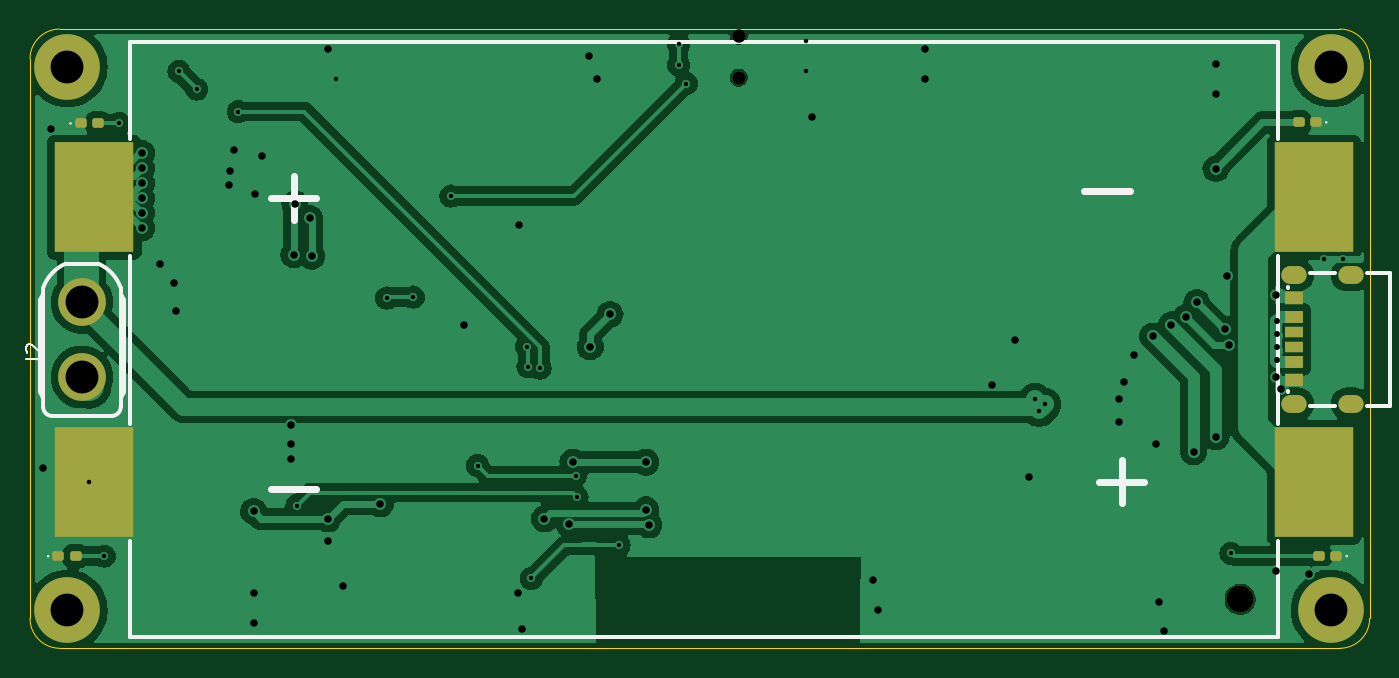
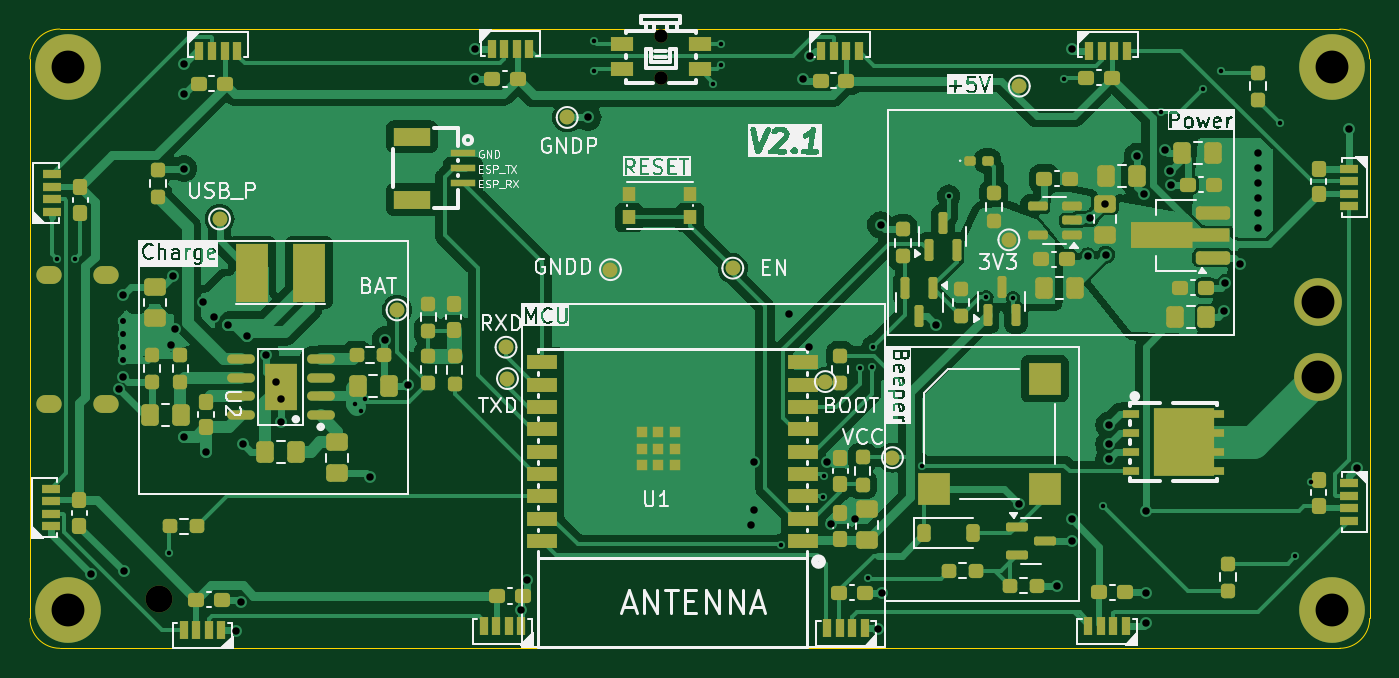
Circuit board: 11 layer files. Board 89.8 x 41.5 mm.
- bottom_copper: bat_rf-B_Cu.gbr (128947 bytes)
- bottom_mask: bat_rf-B_Mask.gbr (12815 bytes)
- paste: bat_rf-B_Paste.gbr (13844 bytes)
- bottom_silk: bat_rf-B_Silkscreen.gbr (128692 bytes)
- outline: bat_rf-Edge_Cuts.gbr (1135 bytes)
- top_copper: bat_rf-F_Cu.gbr (85423 bytes)
- top_mask: bat_rf-F_Mask.gbr (2611 bytes)
- paste: bat_rf-F_Paste.gbr (2003 bytes)
- top_silk: bat_rf-F_Silkscreen.gbr (3956 bytes)
- drill: bat_rf-NPTH.drl (464 bytes)
- drill: bat_rf-PTH.drl (2758 bytes)

=== bottom_copper: bat_rf-B_Cu.gbr (128947 bytes, source omitted) ===
=== bottom_mask: bat_rf-B_Mask.gbr (12815 bytes, source omitted) ===
=== paste: bat_rf-B_Paste.gbr (13844 bytes, source omitted) ===
=== bottom_silk: bat_rf-B_Silkscreen.gbr (128692 bytes, source omitted) ===
=== outline: bat_rf-Edge_Cuts.gbr ===
%TF.GenerationSoftware,KiCad,Pcbnew,8.0.1*%
%TF.CreationDate,2024-04-07T19:09:59+08:00*%
%TF.ProjectId,bat_rf,6261745f-7266-42e6-9b69-6361645f7063,rev?*%
%TF.SameCoordinates,Original*%
%TF.FileFunction,Profile,NP*%
%FSLAX46Y46*%
G04 Gerber Fmt 4.6, Leading zero omitted, Abs format (unit mm)*
G04 Created by KiCad (PCBNEW 8.0.1) date 2024-04-07 19:09:59*
%MOMM*%
%LPD*%
G01*
G04 APERTURE LIST*
%TA.AperFunction,Profile*%
%ADD10C,0.100000*%
%TD*%
G04 APERTURE END LIST*
D10*
X152300841Y-68675000D02*
G75*
G02*
X154300900Y-70675000I-41J-2000100D01*
G01*
X151419998Y-110175000D02*
X66519998Y-110175000D01*
X154300841Y-70675000D02*
X154300841Y-108175000D01*
X152300841Y-110175000D02*
X151419998Y-110175000D01*
X64519998Y-108175000D02*
X64519998Y-70675000D01*
X64519998Y-70675000D02*
G75*
G02*
X66519998Y-68674998I2000002J0D01*
G01*
X66519998Y-68675000D02*
X151419998Y-68675000D01*
X151419998Y-68675000D02*
X152300841Y-68675000D01*
X66519998Y-110175000D02*
G75*
G02*
X64520000Y-108175000I2J2000000D01*
G01*
X154300841Y-108175000D02*
G75*
G02*
X152300841Y-110174941I-1999941J0D01*
G01*
M02*

=== top_copper: bat_rf-F_Cu.gbr (85423 bytes, source omitted) ===
=== top_mask: bat_rf-F_Mask.gbr (2611 bytes, source withheld) ===
=== paste: bat_rf-F_Paste.gbr (2003 bytes, source withheld) ===
=== top_silk: bat_rf-F_Silkscreen.gbr ===
%TF.GenerationSoftware,KiCad,Pcbnew,8.0.1*%
%TF.CreationDate,2024-04-07T19:09:59+08:00*%
%TF.ProjectId,bat_rf,6261745f-7266-42e6-9b69-6361645f7063,rev?*%
%TF.SameCoordinates,Original*%
%TF.FileFunction,Legend,Top*%
%TF.FilePolarity,Positive*%
%FSLAX46Y46*%
G04 Gerber Fmt 4.6, Leading zero omitted, Abs format (unit mm)*
G04 Created by KiCad (PCBNEW 8.0.1) date 2024-04-07 19:09:59*
%MOMM*%
%LPD*%
G01*
G04 APERTURE LIST*
%ADD10C,0.150000*%
%ADD11C,0.100000*%
%ADD12C,0.254000*%
%ADD13C,0.500000*%
G04 APERTURE END LIST*
D10*
X64247819Y-90789160D02*
X64962104Y-90789160D01*
X64962104Y-90789160D02*
X65104961Y-90836779D01*
X65104961Y-90836779D02*
X65200200Y-90932017D01*
X65200200Y-90932017D02*
X65247819Y-91074874D01*
X65247819Y-91074874D02*
X65247819Y-91170112D01*
X64343057Y-90360588D02*
X64295438Y-90312969D01*
X64295438Y-90312969D02*
X64247819Y-90217731D01*
X64247819Y-90217731D02*
X64247819Y-89979636D01*
X64247819Y-89979636D02*
X64295438Y-89884398D01*
X64295438Y-89884398D02*
X64343057Y-89836779D01*
X64343057Y-89836779D02*
X64438295Y-89789160D01*
X64438295Y-89789160D02*
X64533533Y-89789160D01*
X64533533Y-89789160D02*
X64676390Y-89836779D01*
X64676390Y-89836779D02*
X65247819Y-90408207D01*
X65247819Y-90408207D02*
X65247819Y-89789160D01*
D11*
%TO.C,D13*%
X67285000Y-75000000D02*
G75*
G02*
X67185000Y-75000000I-50000J0D01*
G01*
X67185000Y-75000000D02*
G75*
G02*
X67285000Y-75000000I50000J0D01*
G01*
%TO.C,D4*%
X152815000Y-104000000D02*
G75*
G02*
X152715000Y-104000000I-50000J0D01*
G01*
X152715000Y-104000000D02*
G75*
G02*
X152815000Y-104000000I50000J0D01*
G01*
%TO.C,D3*%
X65785000Y-104000000D02*
G75*
G02*
X65685000Y-104000000I-50000J0D01*
G01*
X65685000Y-104000000D02*
G75*
G02*
X65785000Y-104000000I50000J0D01*
G01*
%TO.C,D2*%
X151440000Y-74925000D02*
G75*
G02*
X151340000Y-74925000I-50000J0D01*
G01*
X151340000Y-74925000D02*
G75*
G02*
X151440000Y-74925000I50000J0D01*
G01*
D12*
%TO.C,J1*%
X155636500Y-93945000D02*
X155636500Y-85005000D01*
X155636500Y-93945000D02*
X154103500Y-93945000D01*
X155636500Y-85005000D02*
X154103500Y-85005000D01*
X151969500Y-93945000D02*
X150303500Y-93945000D01*
X151969500Y-85005000D02*
X150303500Y-85005000D01*
X148836500Y-92906000D02*
X148836500Y-92978000D01*
X148836500Y-85972000D02*
X148836500Y-86044000D01*
%TO.C,J2*%
X70600000Y-94000000D02*
G75*
G02*
X70000000Y-94600000I-600000J0D01*
G01*
X69100000Y-84400001D02*
G75*
G02*
X70600424Y-86024767I-1100000J-2520999D01*
G01*
X66000000Y-94600000D02*
G75*
G02*
X65400000Y-94000000I0J600000D01*
G01*
X65400000Y-86025000D02*
G75*
G02*
X66900115Y-84400471I2600000J-896000D01*
G01*
X70800000Y-86850000D02*
X70800000Y-93000000D01*
X70600000Y-94000000D02*
X70600000Y-86025000D01*
X70600000Y-93400000D02*
X70800000Y-93000000D01*
X70600000Y-86450000D02*
X70800000Y-86850000D01*
X70000000Y-94600000D02*
X66000000Y-94600000D01*
X69100000Y-84400000D02*
X66900000Y-84400000D01*
X65400000Y-94000000D02*
X65400000Y-86025000D01*
X65400000Y-93400000D02*
X65200000Y-93000000D01*
X65400000Y-86450000D02*
X65200000Y-86850000D01*
X65200000Y-86850000D02*
X65200000Y-93000000D01*
%TO.C,BT1*%
X71214000Y-69561000D02*
X148176000Y-69561000D01*
X71214000Y-76044000D02*
X71214000Y-69561000D01*
X71214000Y-95144000D02*
X71214000Y-83856000D01*
X71214000Y-109439000D02*
X71214000Y-102956000D01*
D13*
X80695000Y-80000000D02*
X83695000Y-80000000D01*
X80695000Y-99500000D02*
X83695000Y-99500000D01*
X82195000Y-78550000D02*
X82195000Y-81450000D01*
X135170000Y-79500000D02*
X138220000Y-79500000D01*
X136195000Y-99000000D02*
X139195000Y-99000000D01*
X137695000Y-97550000D02*
X137695000Y-100450000D01*
D12*
X148176000Y-69561000D02*
X148176000Y-76044000D01*
X148176000Y-83856000D02*
X148176000Y-95144000D01*
X148176000Y-102956000D02*
X148176000Y-109439000D01*
X148176000Y-109439000D02*
X71214000Y-109439000D01*
%TD*%
M02*

=== drill: bat_rf-NPTH.drl ===
M48
; DRILL file {KiCad 8.0.1} date 2024-04-07T19:13:47+0800
; FORMAT={-:-/ absolute / inch / decimal}
; #@! TF.CreationDate,2024-04-07T19:13:47+08:00
; #@! TF.GenerationSoftware,Kicad,Pcbnew,8.0.1
; #@! TF.FileFunction,NonPlated,1,2,NPTH
FMAT,2
INCH
; #@! TA.AperFunction,NonPlated,NPTH,ComponentDrill
T1C0.0354
; #@! TA.AperFunction,NonPlated,NPTH,ComponentDrill
T2C0.0709
%
G90
G05
T1
X4.4104Y-2.7215
X4.4104Y-2.8317
T2
X5.7333Y-4.2087
M30

=== drill: bat_rf-PTH.drl ===
M48
; DRILL file {KiCad 8.0.1} date 2024-04-07T19:13:47+0800
; FORMAT={-:-/ absolute / inch / decimal}
; #@! TF.CreationDate,2024-04-07T19:13:47+08:00
; #@! TF.GenerationSoftware,Kicad,Pcbnew,8.0.1
; #@! TF.FileFunction,Plated,1,2,PTH
FMAT,2
INCH
; #@! TA.AperFunction,Plated,PTH,ViaDrill
T1C0.0118
; #@! TA.AperFunction,Plated,PTH,ViaDrill
T2C0.0157
; #@! TA.AperFunction,Plated,PTH,ViaDrill
T3C0.0197
; #@! TA.AperFunction,Plated,PTH,ComponentDrill
T4C0.0197
; #@! TA.AperFunction,Plated,PTH,ComponentDrill
T5C0.0866
%
G90
G05
T1
X2.6957Y-3.8986
X2.7362Y-4.0945
X2.7756Y-2.9528
X2.9331Y-2.815
X2.9803Y-2.8622
X3.0898Y-2.9217
X3.2446Y-3.9611
X3.3465Y-2.8346
X3.4811Y-3.4136
X3.5512Y-3.411
X3.6507Y-3.1443
X3.7214Y-3.8554
X3.8504Y-3.5418
X3.8542Y-3.5948
X3.8627Y-4.1533
X3.8858Y-3.5984
X3.9803Y-3.8819
X3.9832Y-3.938
X4.0945Y-4.0661
X4.252Y-2.7431
X4.252Y-2.7992
X4.2717Y-2.8474
X4.5866Y-2.7362
X4.5866Y-2.815
X5.1919Y-3.6811
X5.2023Y-3.7102
X5.2183Y-3.6941
X5.7087Y-4.0866
X5.9552Y-3.31
X6.0039Y-3.311
T2
X5.8297Y-3.4734
X5.8297Y-3.5089
X5.8297Y-3.5423
X5.8297Y-3.5758
T3
X2.5748Y-3.8622
X2.5955Y-2.9671
X2.8346Y-3.0315
X2.8346Y-3.0709
X2.8346Y-3.1102
X2.8346Y-3.1496
X2.8346Y-3.189
X2.8346Y-3.2283
X2.8819Y-3.3228
X2.9213Y-3.374
X2.9252Y-3.4488
X3.0641Y-3.1153
X3.0669Y-3.0787
X3.0792Y-3.0236
X3.1299Y-3.9764
X3.1299Y-4.1929
X3.1299Y-4.2717
X3.1351Y-3.139
X3.1535Y-3.0394
X3.2283Y-3.748
X3.2283Y-3.7992
X3.2283Y-3.8386
X3.2362Y-3.2992
X3.2388Y-3.1645
X3.2777Y-3.2033
X3.2835Y-3.3031
X3.3268Y-2.7559
X3.3268Y-3.9961
X3.3268Y-4.0551
X3.3661Y-4.1732
X3.4646Y-3.9567
X3.685Y-3.4843
X3.8268Y-4.1929
X3.8307Y-3.2205
X3.8386Y-4.2874
X3.8976Y-3.9961
X3.9626Y-4.0091
X3.9724Y-3.8465
X4.0157Y-2.7756
X4.0185Y-3.5421
X4.0354Y-2.8346
X4.0709Y-3.4567
X4.1654Y-3.8465
X4.1654Y-3.9724
X4.1732Y-4.0118
X4.6024Y-2.937
X4.7638Y-4.1575
X4.7785Y-4.2362
X4.9016Y-2.7559
X4.9016Y-2.8346
X5.0787Y-3.6417
X5.1378Y-3.5236
X5.1772Y-3.8858
X5.4134Y-3.6811
X5.4134Y-3.7402
X5.4265Y-3.6351
X5.4528Y-3.563
X5.502Y-3.5138
X5.5118Y-3.7992
X5.519Y-4.2162
X5.5315Y-4.2913
X5.5512Y-3.4843
X5.5906Y-3.4646
X5.6102Y-3.8189
X5.6189Y-3.4252
X5.6693Y-2.7953
X5.6693Y-2.874
X5.6693Y-3.0719
X5.6693Y-3.7795
X5.6935Y-3.4958
X5.6976Y-3.3543
X5.703Y-3.5384
X5.8268Y-4.1339
X5.829Y-3.4055
X5.829Y-3.622
X5.841Y-3.6524
X5.9137Y-4.142
T5
X2.6388Y-2.8041
X2.6388Y-4.2372
X2.6772Y-3.4252
X2.6772Y-3.622
X5.9734Y-2.8041
X5.9734Y-4.2372
T4
G00X5.8617Y-3.3526
M15
G01X5.8892Y-3.3526
M16
G05
G00X5.8617Y-3.6927
M15
G01X5.8892Y-3.6927
M16
G05
G00X6.0113Y-3.3526
M15
G01X6.0388Y-3.3526
M16
G05
G00X6.0113Y-3.6927
M15
G01X6.0388Y-3.6927
M16
G05
M30
